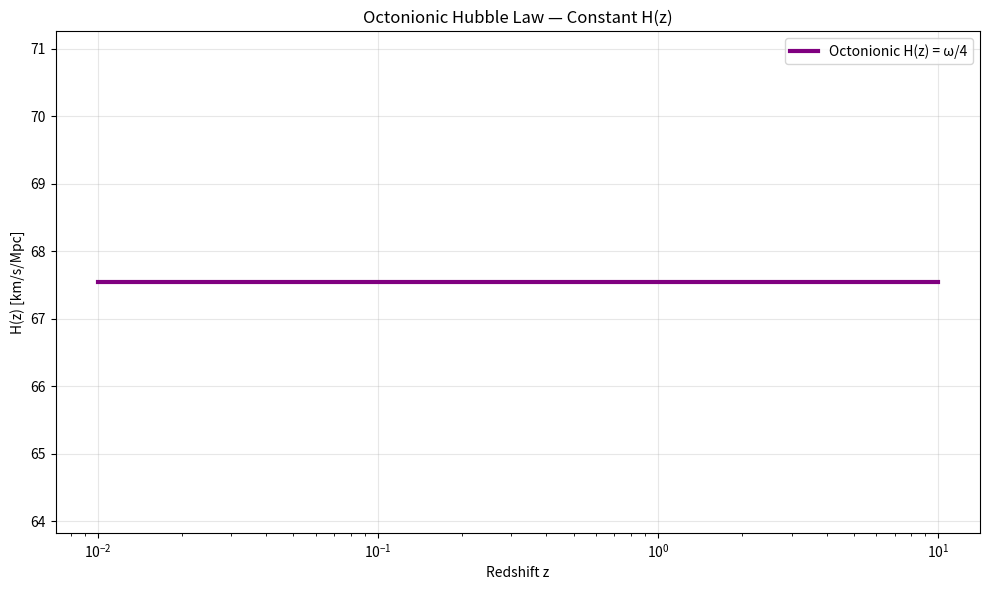

Recreate this plot in Python.
import numpy as np
import matplotlib.pyplot as plt

# Parameters
H0 = 75.2          # km/s/Mpc
omega = 2 * np.pi * 43  # 43 Hz

# Redshift grid
z = np.logspace(-2, 1, 300)
a = 1 / (1 + z)

# Octonionic scalar evolution: a(t) = exp(ω t / 4)
# → t = 4 ln(a) / ω
t = 4 * np.log(a) / omega

# H(t) = da/dt / a = ω/4
H_t = np.full_like(t, omega / 4)

# H(z) = H(t(z))
H_z = H_t

# Plot
plt.figure(figsize=(10,6))
plt.plot(z, H_z, 'purple', lw=3, label='Octonionic H(z) = ω/4')
plt.xscale('log')
plt.xlabel('Redshift z')
plt.ylabel('H(z) [km/s/Mpc]')
plt.title('Octonionic Hubble Law — Constant H(z)')
plt.legend()
plt.grid(alpha=0.3)
plt.tight_layout()
plt.savefig('octonionic_hubble.png', dpi=300)
plt.close()

print("Octonionic Hubble plot saved: octonionic_hubble.png")
